Labelled photos from "images", an image-classification folder in BeObm/PlantGraphNet. The possible labels are: amm, calluna, empetrum, grass, lichens, myrica, non-vegetation, rosa rugosa, salix, trees.

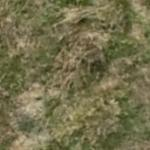
Label: grass

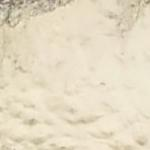
Label: non-vegetation

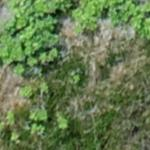
Label: rosa rugosa

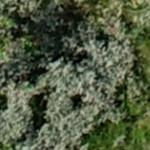
Label: salix

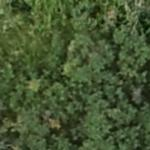
Label: myrica

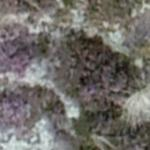
Label: lichens
